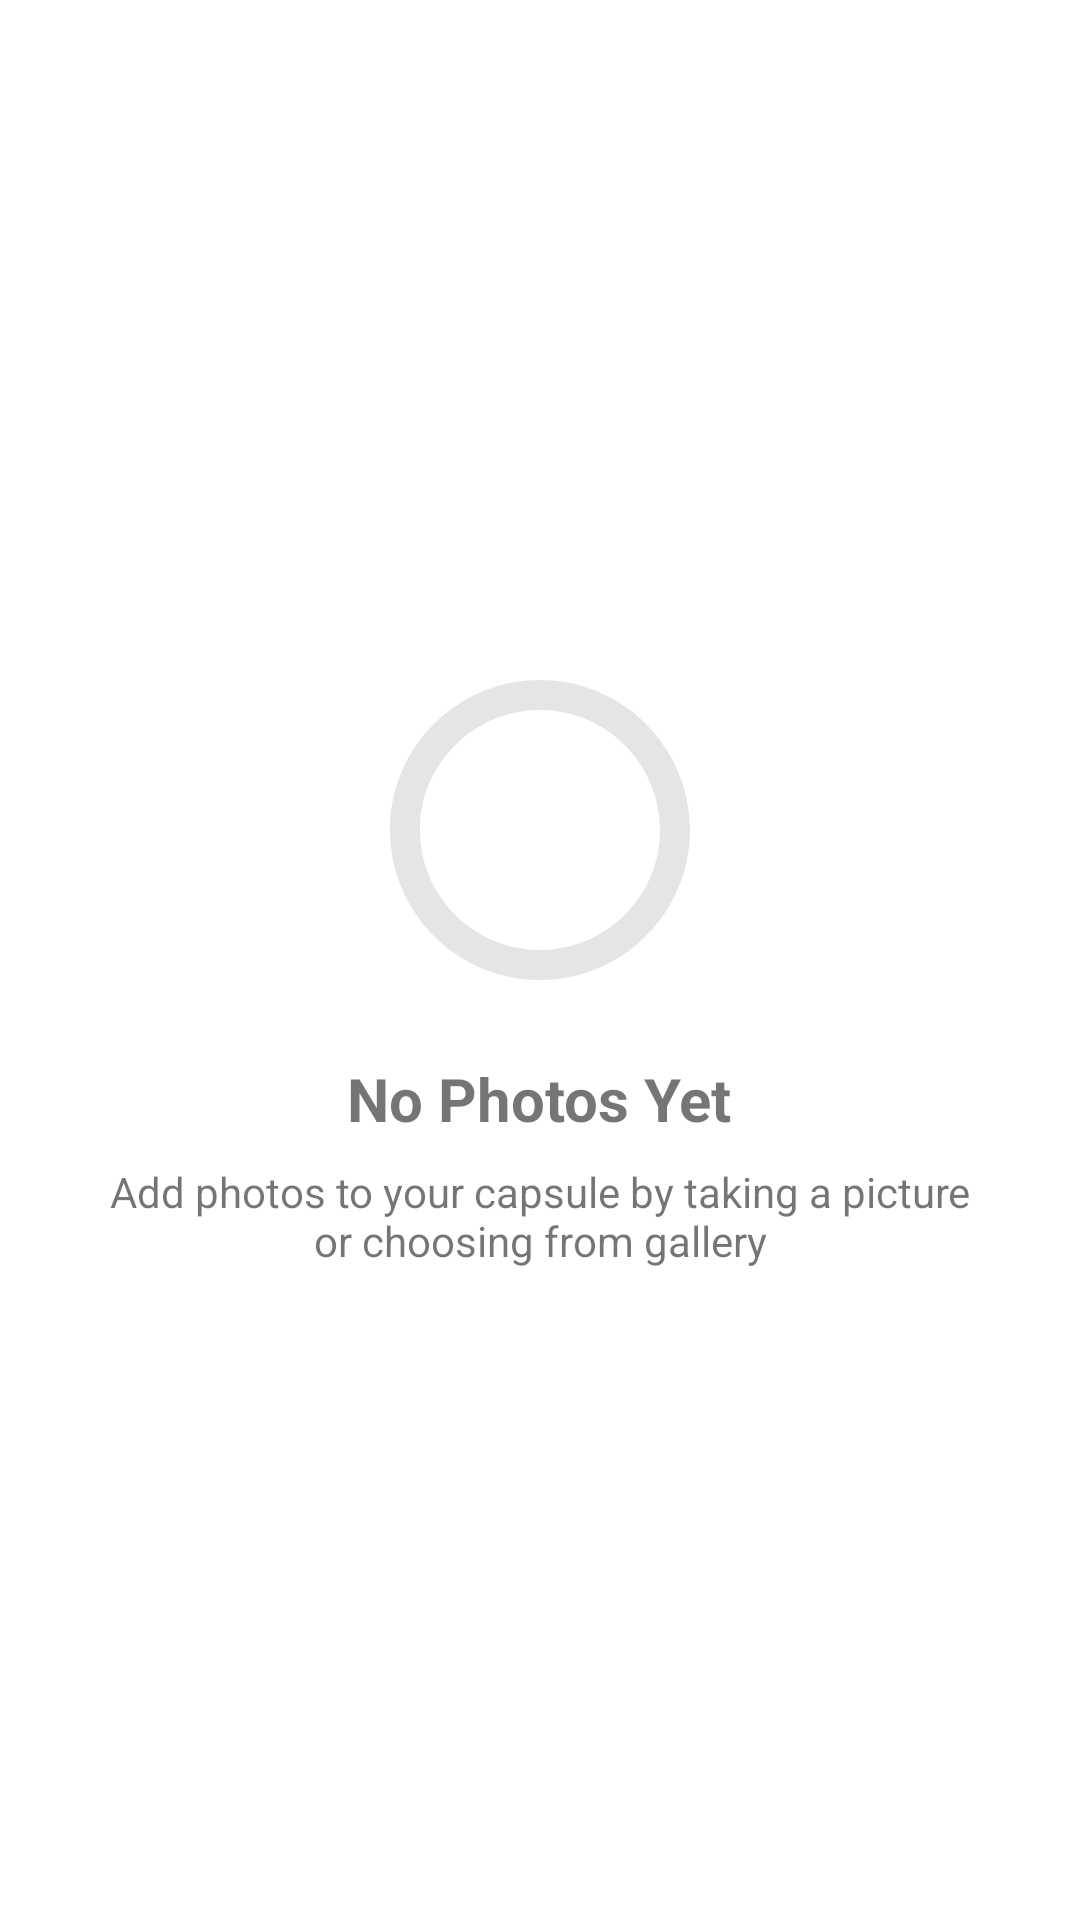

Layout XML and referenced resources for this Android screen:
<!-- AndroidManifest.xml: application theme Theme.LoginAndSignUp -->
<!-- res/layout/layout_empty_state.xml -->
<?xml version="1.0" encoding="utf-8"?>
<LinearLayout
    xmlns:android="http://schemas.android.com/apk/res/android"
    android:layout_width="match_parent"
    android:layout_height="match_parent"
    android:orientation="vertical"
    android:gravity="center"
    android:padding="32dp">

    <ImageView
        android:layout_width="120dp"
        android:layout_height="120dp"
        android:src="@drawable/empty_capsule"
        android:alpha="0.5"/>

    <TextView
        android:layout_width="wrap_content"
        android:layout_height="wrap_content"
        android:text="No Photos Yet"
        android:textSize="20sp"
        android:textStyle="bold"
        android:layout_marginTop="16dp"/>

    <TextView
        android:layout_width="wrap_content"
        android:layout_height="wrap_content"
        android:text="Add photos to your capsule by taking a picture or choosing from gallery"
        android:textAlignment="center"
        android:layout_marginTop="8dp"/>
</LinearLayout>
<!-- resources referenced by this layout -->
<resources>
  <!-- drawable empty_capsule (drawable) -->
  <?xml version="1.0" encoding="utf-8"?>
  <vector xmlns:android="http://schemas.android.com/apk/res/android"
      android:width="24dp"
      android:height="24dp"
      android:viewportWidth="24"
      android:viewportHeight="24">
  
      
      <path
          android:fillColor="#CCCCCC"
          android:pathData="M12,2C6.48,2 2,6.48 2,12C2,17.52 6.48,22 12,22C17.52,22 22,17.52 22,12C22,6.48 17.52,2 12,2ZM12,20C7.59,20 4,16.41 4,12C4,7.59 7.59,4 12,4C16.41,4 20,7.59 20,12C20,16.41 16.41,20 12,20Z" />
  
      
      <path
          android:fillColor="#FFFFFF"
          android:pathData="M13,7L11,7L11,11L7,11L7,13L11,13L11,17L13,17L13,13L17,13L17,11L13,11L13,7Z" />
  </vector>
  <style name="Theme.LoginAndSignUp" parent="Theme.MaterialComponents.DayNight.NoActionBar">
          
          <item name="colorPrimary">@color/purple_500</item>
          <item name="colorPrimaryVariant">@color/purple_700</item>
          <item name="colorOnPrimary">@color/white</item>
          
          <item name="colorSecondary">@color/teal_200</item>
          <item name="colorSecondaryVariant">@color/teal_700</item>
          <item name="colorOnSecondary">@color/black</item>
          
          <item name="android:statusBarColor" tools:targetApi="l">@android:color/transparent</item>
          
      </style>
  <color name="purple_500">#646366</color>
  <color name="purple_700">#5B5A5D</color>
  <color name="white">#FFFFFFFF</color>
  <color name="teal_200">#FF03DAC5</color>
  <color name="teal_700">#FF018786</color>
  <color name="black">#FF000000</color>
</resources>
